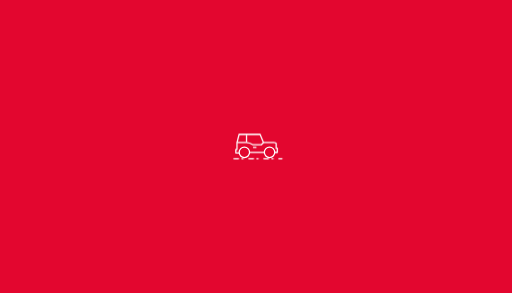
t = 0.00 s
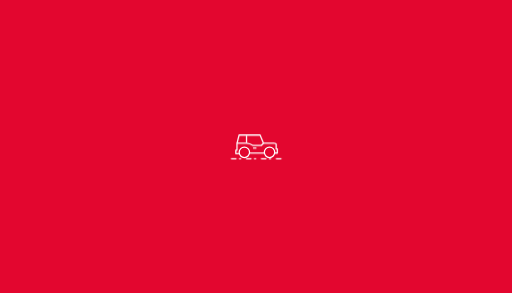
t = 0.13 s
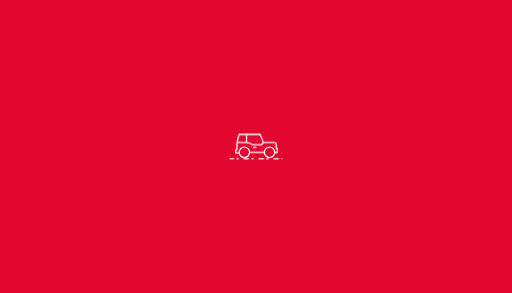
t = 0.27 s
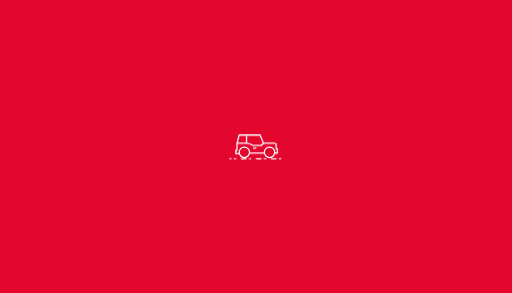
t = 0.40 s
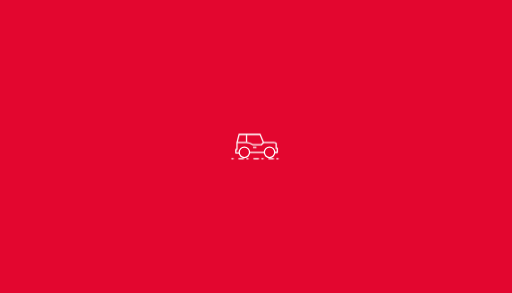
t = 0.53 s
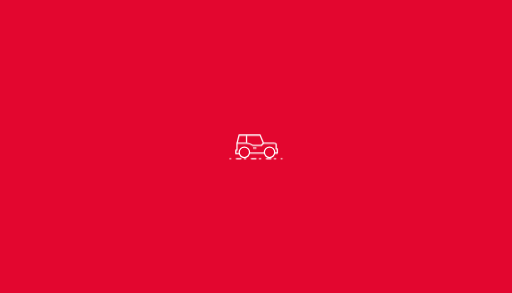
t = 0.67 s

The animated SVG that drew these frames (rendered in a browser with its animation timeline set to each time). Animation: 2 CSS @keyframes rules; one cycle of 0.80 s, repeats indefinitely.

<svg xmlns="http://www.w3.org/2000/svg" xmlns:xlink="http://www.w3.org/1999/xlink" id="egu6kZbeQl11" viewBox="0 0 700 400" shape-rendering="geometricPrecision" text-rendering="geometricPrecision" width="700" height="400" style="background-color:#e3062f"><style><![CDATA[#egu6kZbeQl17_to {animation: egu6kZbeQl17_to__to 800ms linear infinite normal forwards}@keyframes egu6kZbeQl17_to__to { 0% {transform: translate(0.000368px,-0.000006px)} 16.666667% {transform: translate(0.000368px,6.212963px)} 33.333333% {transform: translate(0.000368px,-0.000006px)} 50% {transform: translate(0.000368px,6.212963px)} 66.666667% {transform: translate(0.000368px,-0.000006px)} 83.333333% {transform: translate(0.000368px,6.212963px)} 100% {transform: translate(0.000368px,-0.000006px)}} #egu6kZbeQl113 {animation: egu6kZbeQl113_s_do 800ms linear infinite normal forwards}@keyframes egu6kZbeQl113_s_do { 0% {stroke-dashoffset: 26.775} 100% {stroke-dashoffset: 157}}]]></style><g id="egu6kZbeQl12" transform="matrix(0.157536 0 0 0.157536 300.37616 164.678418)"><g id="egu6kZbeQl13" transform="matrix(1 0 0 1 39.278381 -100.462463)"><ellipse id="egu6kZbeQl14" rx="65" ry="65" transform="matrix(0.695869 0 0 0.695869 174.769 375.231)" fill="none" stroke="rgb(255,255,255)" stroke-width="16"/><ellipse id="egu6kZbeQl15" rx="65" ry="65" transform="matrix(0.695869 0 0 0.695869 393.215 375.231)" fill="none" stroke="rgb(255,255,255)" stroke-width="16"/><g id="egu6kZbeQl16" transform="matrix(1 0 0 1 280.68 299.444)"><g id="egu6kZbeQl17_to" transform="translate(0.000368,-0.000006)"><g id="egu6kZbeQl17" transform="translate(-280.680368,-299.443994)"><path id="egu6kZbeQl18" d="M438.446659,375.231462L460,375.231462L460,340L450,340L450,300Q450.239724,290,430,290Q409.760276,290,340,290L310.210486,218.887982L128.135197,218.887982L110.574524,289.016312" transform="matrix(1 0 0 1 0.721612 0)" fill="none" stroke="rgb(255,255,255)" stroke-width="11" stroke-linejoin="round"/><path id="egu6kZbeQl19" d="M129.537077,380L100,380L100,350L110,350L110,290L190,290Q220.748038,290.39648,250,310Q250,310,320,310L340,290" transform="matrix(1 0 0 1 0.639119 0)" fill="none" stroke="rgb(255,255,255)" stroke-width="11" stroke-linejoin="round"/><path id="egu6kZbeQl110" d="M193.560071,223.466685L193.560071,287.193036" fill="none" stroke="rgb(255,255,255)" stroke-width="11"/><path id="egu6kZbeQl111" d="M220,375.231462L347.983736,375.231462" fill="none" stroke="rgb(255,255,255)" stroke-width="11" stroke-miterlimit="14"/><path id="egu6kZbeQl112" d="M249.425929,331.738372L279.202363,331.738372" fill="none" stroke="rgb(255,255,255)" stroke-width="11"/></g></g></g></g><path id="egu6kZbeQl113" d="M-140.797637,329.307071L309.202363,329.307071" transform="matrix(1 0 0 1 230.797637 0.692929)" fill="none" stroke="rgb(255,255,255)" stroke-width="11" stroke-linecap="round" stroke-dashoffset="26.775" stroke-dasharray="10,50,40,30"/></g></svg>
